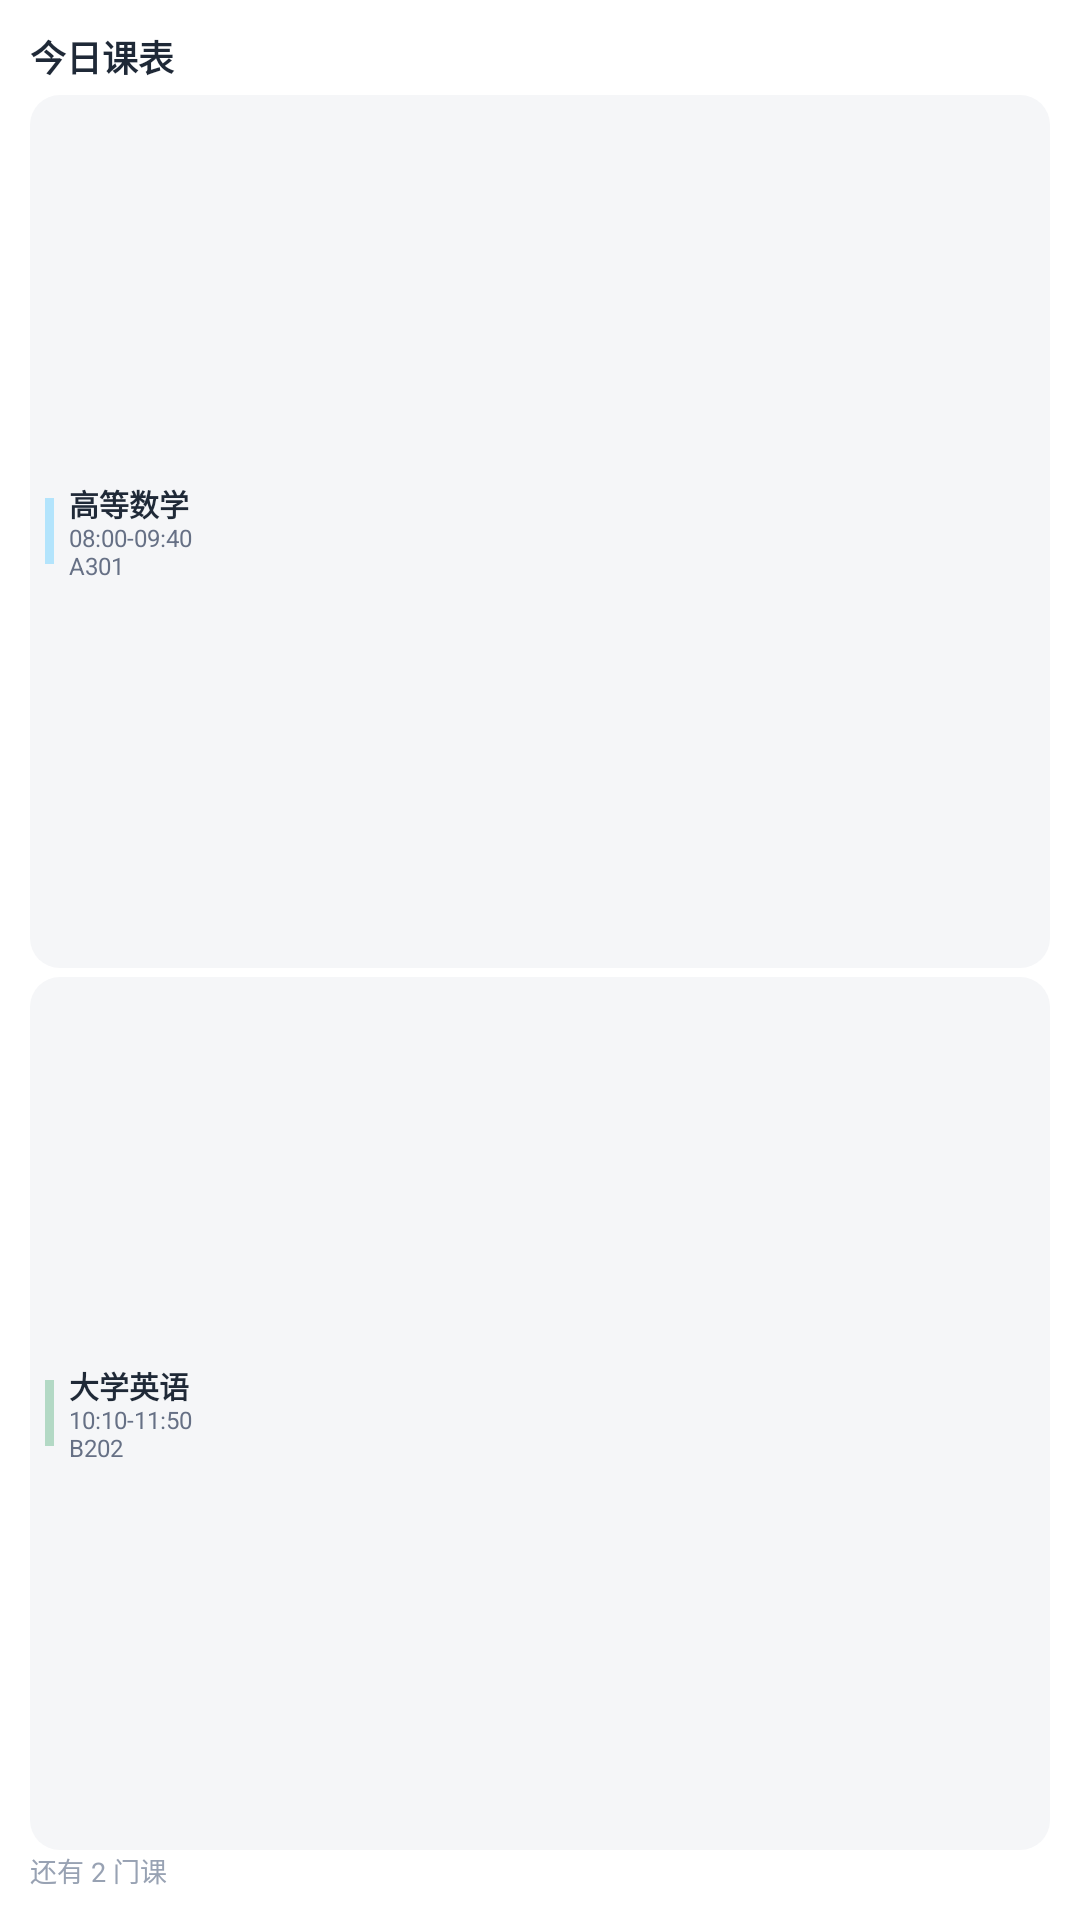

Reconstruct the res/layout file that produces this screen, plus the resources it refers to.
<!-- AndroidManifest.xml: fallback theme Theme.MaterialComponents.DayNight.NoActionBar -->
<!-- res/layout/widget_medium_preview.xml -->
<?xml version="1.0" encoding="utf-8"?>
<LinearLayout xmlns:android="http://schemas.android.com/apk/res/android"
    android:layout_width="match_parent"
    android:layout_height="match_parent"
    android:orientation="vertical"
    android:background="@drawable/widget_card_bg_light"
    android:padding="10dp">

    <TextView
        android:layout_width="match_parent"
        android:layout_height="wrap_content"
        android:textSize="12sp"
        android:textStyle="bold"
        android:maxLines="1"
        android:textColor="#1F2937"
        android:text="今日课表" />

    <LinearLayout
        android:layout_width="match_parent"
        android:layout_height="0dp"
        android:layout_weight="1"
        android:layout_marginTop="4dp"
        android:orientation="vertical">

        <LinearLayout
            android:layout_width="match_parent"
            android:layout_height="0dp"
            android:layout_weight="1"
            android:gravity="center_vertical"
            android:orientation="horizontal"
            android:paddingStart="5dp"
            android:paddingEnd="5dp"
            android:background="@drawable/widget_course_item_bg">

            <LinearLayout
                android:layout_width="3dp"
                android:layout_height="22dp"
                android:background="#B3E4FC" />

            <LinearLayout
                android:layout_width="0dp"
                android:layout_height="wrap_content"
                android:layout_weight="1"
                android:layout_marginStart="5dp"
                android:orientation="vertical">

                <TextView
                    android:layout_width="match_parent"
                    android:layout_height="wrap_content"
                    android:textSize="10sp"
                    android:textStyle="bold"
                    android:includeFontPadding="false"
                    android:maxLines="1"
                    android:ellipsize="end"
                    android:textColor="#1F2937"
                    android:text="高等数学" />

                <TextView
                    android:layout_width="match_parent"
                    android:layout_height="wrap_content"
                    android:textSize="8sp"
                    android:includeFontPadding="false"
                    android:maxLines="1"
                    android:ellipsize="end"
                    android:textColor="#667085"
                    android:text="08:00-09:40" />

                <TextView
                    android:layout_width="match_parent"
                    android:layout_height="wrap_content"
                    android:textSize="8sp"
                    android:includeFontPadding="false"
                    android:maxLines="1"
                    android:ellipsize="end"
                    android:textColor="#667085"
                    android:text="A301" />
            </LinearLayout>
        </LinearLayout>

        <LinearLayout
            android:layout_width="match_parent"
            android:layout_height="0dp"
            android:layout_weight="1"
            android:layout_marginTop="3dp"
            android:gravity="center_vertical"
            android:orientation="horizontal"
            android:paddingStart="5dp"
            android:paddingEnd="5dp"
            android:background="@drawable/widget_course_item_bg">

            <LinearLayout
                android:layout_width="3dp"
                android:layout_height="22dp"
                android:background="#B3D9C5" />

            <LinearLayout
                android:layout_width="0dp"
                android:layout_height="wrap_content"
                android:layout_weight="1"
                android:layout_marginStart="5dp"
                android:orientation="vertical">

                <TextView
                    android:layout_width="match_parent"
                    android:layout_height="wrap_content"
                    android:textSize="10sp"
                    android:textStyle="bold"
                    android:includeFontPadding="false"
                    android:maxLines="1"
                    android:ellipsize="end"
                    android:textColor="#1F2937"
                    android:text="大学英语" />

                <TextView
                    android:layout_width="match_parent"
                    android:layout_height="wrap_content"
                    android:textSize="8sp"
                    android:includeFontPadding="false"
                    android:maxLines="1"
                    android:ellipsize="end"
                    android:textColor="#667085"
                    android:text="10:10-11:50" />

                <TextView
                    android:layout_width="match_parent"
                    android:layout_height="wrap_content"
                    android:textSize="8sp"
                    android:includeFontPadding="false"
                    android:maxLines="1"
                    android:ellipsize="end"
                    android:textColor="#667085"
                    android:text="B202" />
            </LinearLayout>
        </LinearLayout>
    </LinearLayout>

    <TextView
        android:layout_width="match_parent"
        android:layout_height="wrap_content"
        android:textSize="9sp"
        android:maxLines="1"
        android:textColor="#98A2B3"
        android:text="还有 2 门课" />
</LinearLayout>
<!-- resources referenced by this layout -->
<resources>
  <!-- drawable widget_card_bg_light (drawable) -->
  <?xml version="1.0" encoding="utf-8"?>
  <shape xmlns:android="http://schemas.android.com/apk/res/android"
      android:shape="rectangle">
      <solid android:color="#FFFFFF" />
      <corners android:radius="20dp" />
  </shape>
  <!-- drawable widget_course_item_bg (drawable) -->
  <?xml version="1.0" encoding="utf-8"?>
  <shape xmlns:android="http://schemas.android.com/apk/res/android"
      android:shape="rectangle">
      <solid android:color="#F5F6F8" />
      <corners android:radius="10dp" />
  </shape>
</resources>
